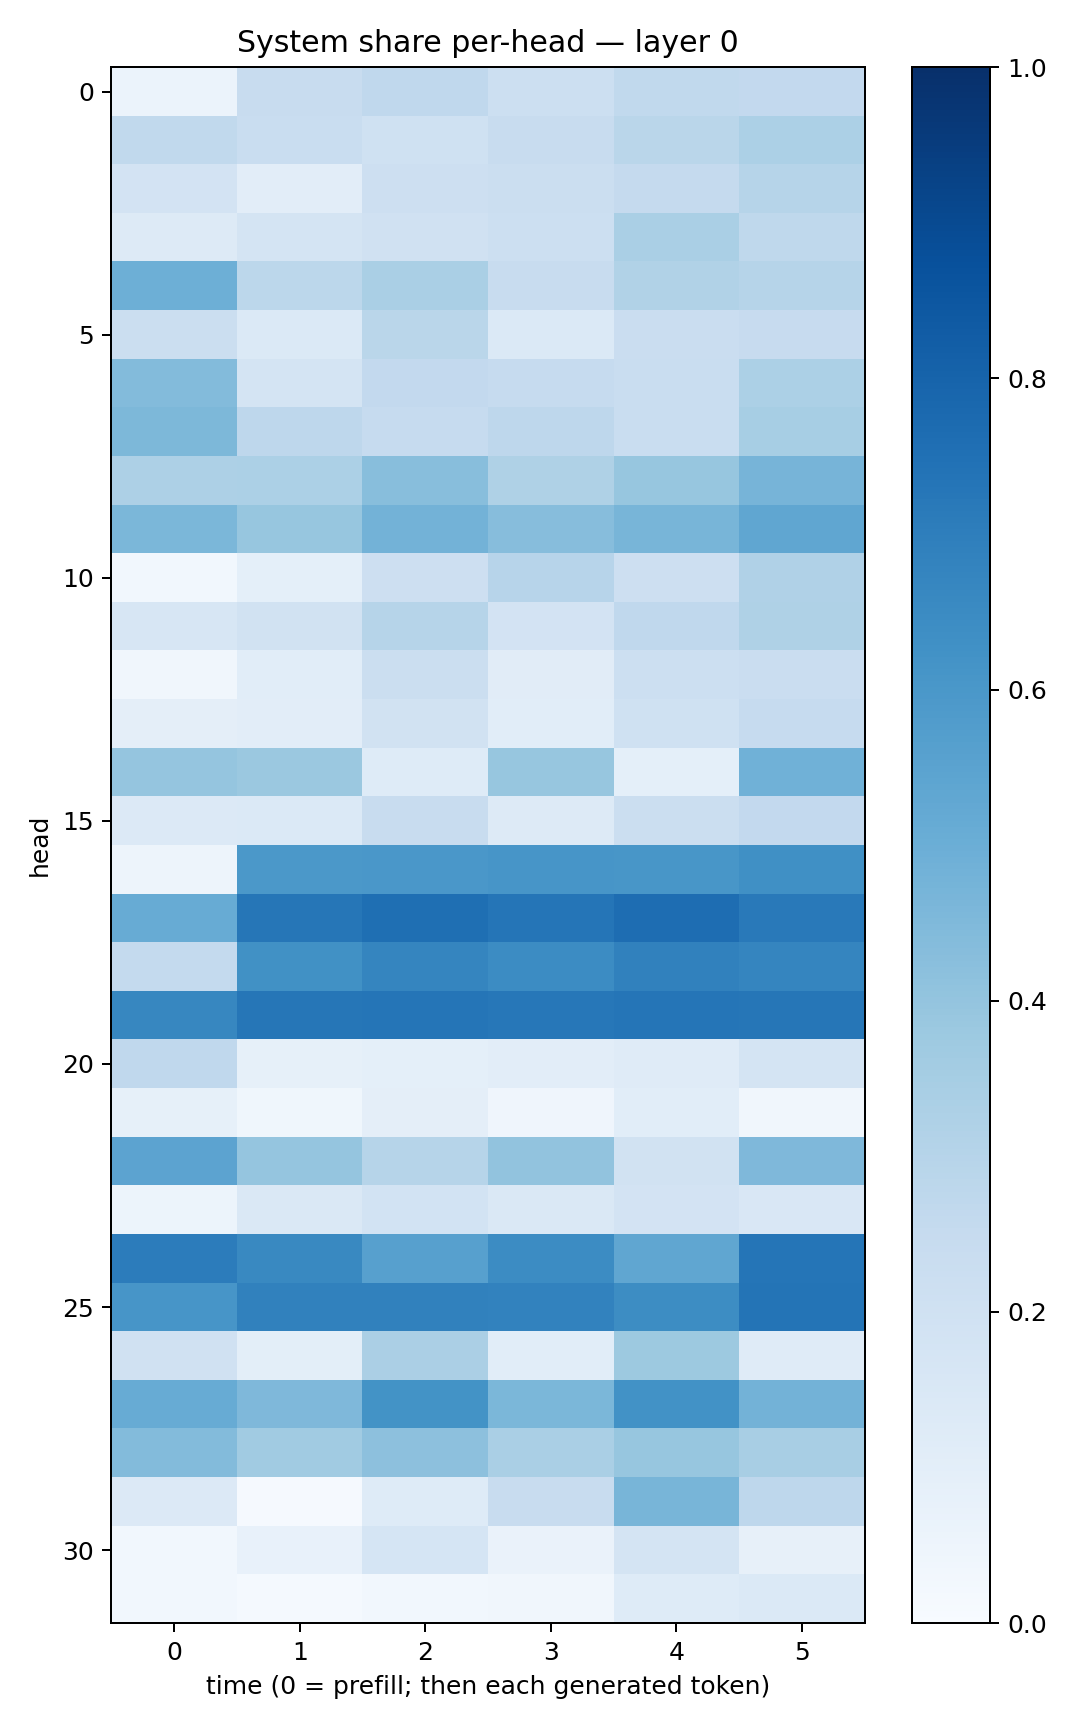

Data behind this chart, as committed beside it:
0.061261114, 0.24091707, 0.26676536, 0.21515217, 0.26496816, 0.25796816
0.2639, 0.2325, 0.2003, 0.236, 0.2866, 0.3302
0.1828, 0.1054, 0.2137, 0.2246, 0.2518, 0.2988
0.1308, 0.1741, 0.1988, 0.216, 0.3391, 0.2723
0.4929, 0.2781, 0.3382, 0.2352, 0.3139, 0.2985
0.2188, 0.1379, 0.2855, 0.1378, 0.2277, 0.2431
0.4393, 0.173, 0.2616, 0.2476, 0.2326, 0.3291
0.4555, 0.2743, 0.2477, 0.2745, 0.2326, 0.3449
0.3256, 0.33, 0.4272, 0.3241, 0.3944, 0.4702
0.4583, 0.3944, 0.4781, 0.4299, 0.4679, 0.5332
0.03097, 0.09075, 0.2128, 0.2964, 0.2113, 0.317
0.1636, 0.1911, 0.2999, 0.1805, 0.2673, 0.322
0.03177, 0.1067, 0.2251, 0.1114, 0.2168, 0.23
0.09558, 0.1023, 0.1941, 0.1091, 0.2016, 0.2489
0.3973, 0.3805, 0.1241, 0.3938, 0.0911, 0.4864
0.1361, 0.137, 0.2367, 0.1285, 0.2221, 0.259
0.04958, 0.5967, 0.5988, 0.6069, 0.6031, 0.6311
0.5103, 0.7285, 0.7575, 0.7329, 0.7621, 0.7163
0.2564, 0.6279, 0.6697, 0.6482, 0.6845, 0.6707
0.6671, 0.7277, 0.7316, 0.7242, 0.732, 0.7295
0.266, 0.08312, 0.09314, 0.1034, 0.1182, 0.1744
0.08527, 0.03563, 0.09459, 0.04091, 0.1072, 0.0343
0.5466, 0.3974, 0.2991, 0.4045, 0.194, 0.4527
0.05258, 0.1412, 0.187, 0.141, 0.1801, 0.1511
0.7062, 0.6593, 0.562, 0.6466, 0.5315, 0.7328
0.6068, 0.6863, 0.6867, 0.6815, 0.6443, 0.736
0.1985, 0.09852, 0.3346, 0.1066, 0.3777, 0.118
0.5091, 0.4506, 0.6186, 0.4588, 0.6242, 0.4782
0.4399, 0.3654, 0.4143, 0.3379, 0.3937, 0.3407
0.1348, 0.007893, 0.1217, 0.2405, 0.4685, 0.2749
0.02775, 0.07711, 0.1704, 0.06541, 0.174, 0.08118
0.02747, 0.01507, 0.02737, 0.03318, 0.1244, 0.137
